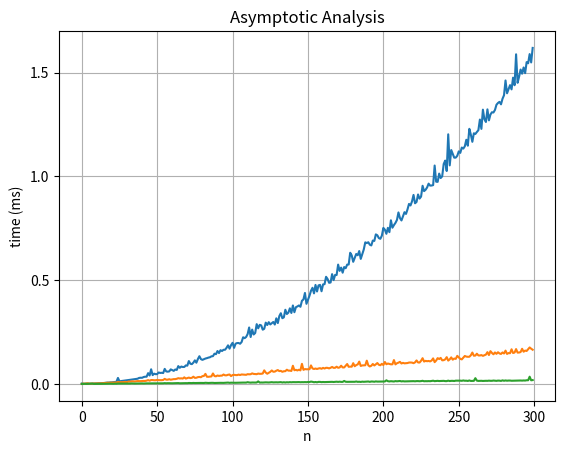

The matplotlib source for this figure:
# Given a list of numbers and an integer find a pair of numbers in list
# that equals the integer. If no pair exists return false otherwise false.
 
import matplotlib.pyplot as plt
import numpy as np
import random, time

POPULATION = 2000
SAMPLE = 300
# changing target value shows some interesting results
# target = random.randint(0, POPULATION)
target = POPULATION // 2
# target = 0
# target = 100

def main():

    print("\n")

    x_quad, y_quad, x_log, y_log, x_linear, y_linear = ([] for x in range(6))

    for n in range(SAMPLE):
        sequence = random.sample(range(POPULATION), n)
        sequence.sort()

        quadIn = time.time()
        quadraticSolution(sequence, target)
        quadOut = time.time() - quadIn

        logIn = time.time()
        nLogNSolution(sequence, target)
        logOut = time.time() - logIn

        linearIn = time.time()
        linearSolution(sequence, target)
        linearOut = time.time() - linearIn

        x_quad.append(n)
        y_quad.append(quadOut*10**3) # y axis to milliseconds
        x_log.append(n)
        y_log.append(logOut*10**3)
        x_linear.append(n)
        y_linear.append(linearOut*10**3)

    fig, ax = plt.subplots()

    ax.plot(x_quad, y_quad)
    ax.plot(x_log, y_log)
    ax.plot(x_linear, y_linear)

    plt.yticks(np.arange(0, y_quad[-1], step=0.5))
    ax.set(xlabel="n", ylabel="time (ms)", title="Asymptotic Analysis")

    ax.grid()
    fig.savefig("timeComplexityAnalysis.png")
    plt.show()
    print("\n")

# just really slow... 
def quadraticSolution(sequence, target): 
    
    pairs = [(x, y) for x in sequence for y in sequence if(x+y == target)]    

# uses binary search to locate complement of number if it exist
# allows single iteration of the list but a cost of log(n) for each n 
# due to binarysearch call
def nLogNSolution(sequence, target):
    
    pairs = [] 
    for x in sequence:
        index = binarysearch(sequence, target - x)
        if(index is not None):
            complement = sequence[index]
            pairs.append((x, complement))


# bi-directional search, two indexes at first and last element
# check some of elements at left/right index, move accordingly
def linearSolution(sequence, target):
    pairs = []
    left, right = 0, len(sequence) - 1

    while left < right:
        l, r = sequence[left], sequence[right]
        if l + r  == target:
            pairs.append((l, r))
            left += 1   
        elif l + r < target:    # left is too small
            left += 1           
        else:                   # right is too large
            right -= 1

# returns index if target exists in sequence otherwise returns None, takes log(n)
def binarysearch(sequence, target):
    lo, hi = 0, len(sequence) - 1
    while lo <= hi:
        mid = (lo + hi) // 2
        if sequence[mid] < target:
            lo = mid + 1
        elif target < sequence[mid]:
            hi = mid - 1
        else:
            return mid
    return None

main()